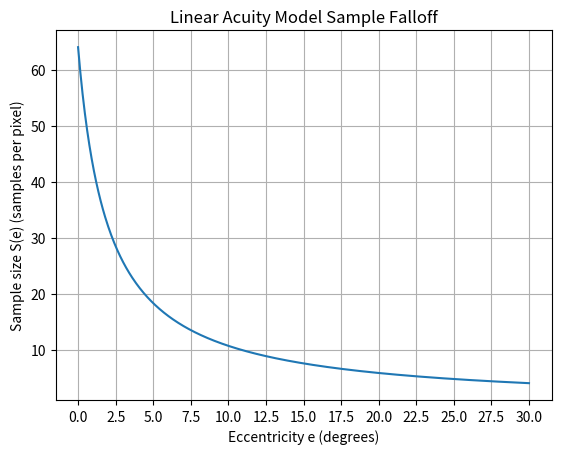

Here is the Python script that generated this plot:
import numpy as np
import matplotlib.pyplot as plt

N_max = 64
N_min = 4

a = 0.02 # MAR(0)
b = 0.01 # linear MAR slope

# Eccentricity range
e_min, e_max = 0.0, 30.0
e = np.linspace(e_min, e_max, 600)

# Linear Acuity Falloff
N = N_max * (a / (a + b * e))
N = np.clip(N, N_min, N_max)

plt.figure()
plt.plot(e, N)
plt.xlabel("Eccentricity e (degrees)")
plt.ylabel("Sample size S(e) (samples per pixel)")
plt.title("Linear Acuity Model Sample Falloff")
plt.grid(True)

plt.xticks(np.arange(e_min, e_max + 1e-6, 2.5))

plt.show()
